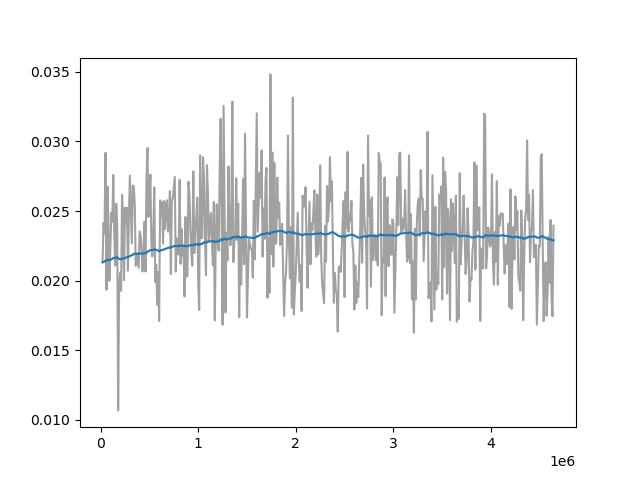

Values plotted in this chart, from the file beside it:
Wall time, Step, Value
1711358929, 20000, 0.02132
1711359024, 30000, 0.02412
1711359110, 40000, 0.02338
1711359198, 50000, 0.02918
1711359284, 60000, 0.01935
1711359373, 70000, 0.02676
1711359456, 80000, 0.02432
1711359542, 90000, 0.01999
1711359622, 100000, 0.0223
1711359701, 110000, 0.02488
1711359783, 120000, 0.02424
1711359866, 130000, 0.02759
1711359947, 140000, 0.02338
1711360028, 150000, 0.0211
1711360111, 160000, 0.02552
1711360192, 170000, 0.024
1711360271, 180000, 0.01068
1711360351, 190000, 0.01968
1711360434, 200000, 0.02057
1711360513, 210000, 0.01927
1711360594, 220000, 0.02616
1711360673, 230000, 0.02467
1711360756, 240000, 0.02004
1711360835, 250000, 0.02523
1711360918, 260000, 0.02407
1711360998, 270000, 0.02523
1711361079, 280000, 0.02071
1711361157, 290000, 0.02458
1711361240, 300000, 0.02755
1711361324, 310000, 0.02498
1711361408, 320000, 0.02268
1711361492, 330000, 0.02683
1711361575, 340000, 0.02675
1711361656, 350000, 0.02544
1711361738, 360000, 0.02107
1711361823, 370000, 0.02196
1711361987, 390000, 0.02091
1711362068, 400000, 0.02354
1711362150, 410000, 0.02331
1711362233, 420000, 0.02216
1711362320, 430000, 0.02066
1711362403, 440000, 0.02212
1711362486, 450000, 0.02424
1711362570, 460000, 0.02066
1711362654, 470000, 0.02718
1711362736, 480000, 0.02954
1711362817, 490000, 0.02458
1711362898, 500000, 0.0253
1711362987, 510000, 0.02761
1711363076, 520000, 0.02283
1711363172, 530000, 0.02174
1711363260, 540000, 0.02334
1711363355, 550000, 0.0267
1711363445, 560000, 0.01992
1711363536, 570000, 0.02114
1711363627, 580000, 0.01827
1711363717, 590000, 0.02062
1711363809, 600000, 0.0171
1711363899, 610000, 0.02577
1711363989, 620000, 0.02465
... 390 more rows
